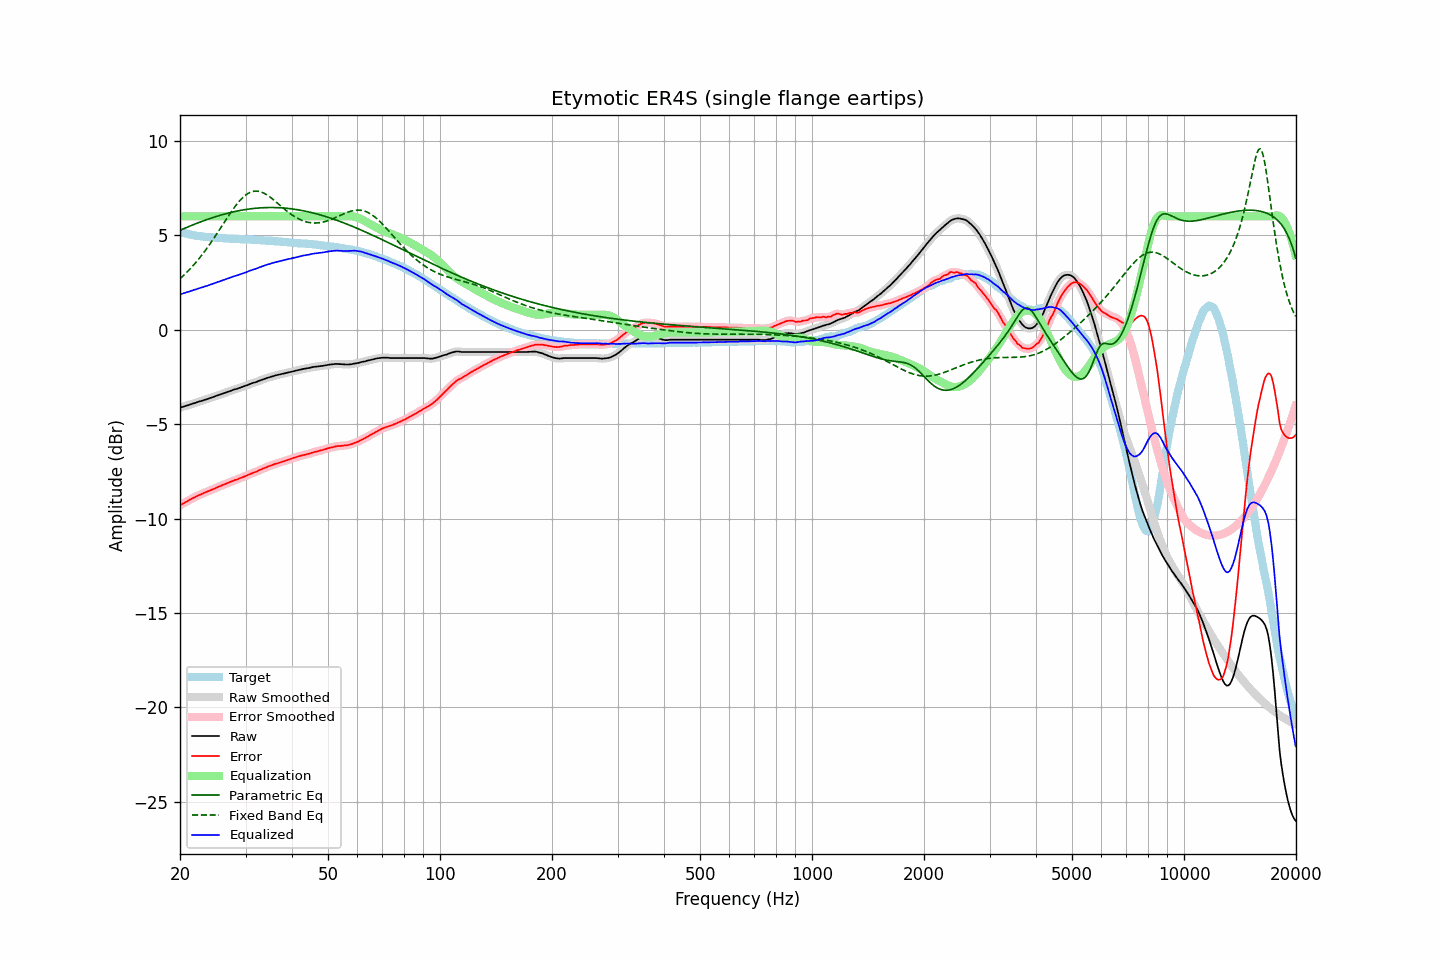

Values plotted in this chart, from the file beside it:
frequency, raw, error, smoothed, error_smoothed, equalization, parametric_eq, fixed_band_eq, equalized_raw, equalized_smoothed, target
20.00, -4.13, -9.31, -4.13, -9.31, 6.00, 5.26, 2.70, 1.87, 1.87, 5.17
20.20, -4.10, -9.25, -4.11, -9.26, 6.00, 5.30, 2.77, 1.90, 1.89, 5.14
20.40, -4.08, -9.21, -4.08, -9.21, 6.00, 5.33, 2.85, 1.92, 1.92, 5.12
20.61, -4.06, -9.16, -4.05, -9.16, 6.00, 5.37, 2.93, 1.94, 1.95, 5.10
20.81, -4.02, -9.11, -4.03, -9.11, 6.00, 5.41, 3.02, 1.98, 1.97, 5.08
21.02, -4.00, -9.07, -4.00, -9.06, 6.00, 5.44, 3.10, 2.00, 2.00, 5.06
21.23, -3.97, -9.02, -3.97, -9.01, 6.00, 5.48, 3.19, 2.03, 2.03, 5.04
21.44, -3.94, -8.97, -3.95, -8.97, 6.00, 5.51, 3.28, 2.06, 2.05, 5.02
21.66, -3.92, -8.92, -3.92, -8.92, 6.00, 5.55, 3.37, 2.08, 2.08, 5.00
21.87, -3.89, -8.89, -3.89, -8.88, 6.00, 5.58, 3.47, 2.11, 2.11, 4.99
22.09, -3.86, -8.84, -3.86, -8.84, 6.00, 5.61, 3.57, 2.14, 2.14, 4.97
22.31, -3.83, -8.79, -3.84, -8.80, 6.00, 5.65, 3.67, 2.17, 2.16, 4.96
22.54, -3.81, -8.76, -3.81, -8.76, 6.00, 5.68, 3.78, 2.19, 2.19, 4.95
22.76, -3.78, -8.72, -3.78, -8.72, 6.00, 5.71, 3.88, 2.22, 2.22, 4.94
22.99, -3.75, -8.68, -3.75, -8.68, 6.00, 5.74, 3.99, 2.25, 2.25, 4.93
23.22, -3.72, -8.64, -3.73, -8.65, 6.00, 5.77, 4.10, 2.28, 2.27, 4.92
23.45, -3.70, -8.61, -3.70, -8.61, 6.00, 5.81, 4.22, 2.30, 2.30, 4.91
23.69, -3.68, -8.57, -3.67, -8.57, 6.00, 5.84, 4.34, 2.32, 2.33, 4.90
23.92, -3.64, -8.54, -3.65, -8.54, 6.00, 5.86, 4.46, 2.36, 2.35, 4.90
24.16, -3.61, -8.50, -3.61, -8.50, 6.00, 5.89, 4.58, 2.39, 2.39, 4.89
24.40, -3.58, -8.47, -3.58, -8.47, 6.00, 5.92, 4.70, 2.42, 2.42, 4.89
24.65, -3.55, -8.43, -3.55, -8.43, 6.00, 5.95, 4.83, 2.45, 2.45, 4.87
24.89, -3.52, -8.40, -3.52, -8.39, 6.00, 5.98, 4.96, 2.48, 2.48, 4.87
25.14, -3.49, -8.36, -3.49, -8.36, 6.00, 6.00, 5.09, 2.51, 2.51, 4.86
25.39, -3.46, -8.32, -3.46, -8.32, 6.00, 6.03, 5.22, 2.54, 2.54, 4.85
25.65, -3.43, -8.29, -3.43, -8.28, 6.00, 6.05, 5.35, 2.57, 2.57, 4.85
25.91, -3.41, -8.25, -3.40, -8.25, 6.00, 6.08, 5.48, 2.59, 2.60, 4.84
26.16, -3.37, -8.21, -3.37, -8.21, 6.00, 6.10, 5.61, 2.63, 2.63, 4.84
26.43, -3.35, -8.18, -3.34, -8.18, 6.00, 6.13, 5.74, 2.65, 2.66, 4.84
26.69, -3.31, -8.14, -3.31, -8.15, 6.00, 6.15, 5.87, 2.69, 2.69, 4.83
26.96, -3.28, -8.11, -3.29, -8.11, 6.00, 6.17, 6.00, 2.72, 2.71, 4.83
27.23, -3.26, -8.07, -3.25, -8.07, 6.00, 6.19, 6.13, 2.74, 2.75, 4.82
27.50, -3.22, -8.04, -3.22, -8.04, 6.00, 6.21, 6.25, 2.78, 2.78, 4.81
27.77, -3.19, -8.01, -3.19, -8.00, 6.00, 6.23, 6.38, 2.81, 2.81, 4.81
28.05, -3.16, -7.97, -3.17, -7.97, 6.00, 6.25, 6.49, 2.84, 2.83, 4.80
28.33, -3.14, -7.95, -3.14, -7.94, 6.00, 6.27, 6.60, 2.86, 2.86, 4.80
28.62, -3.12, -7.91, -3.11, -7.91, 6.00, 6.29, 6.71, 2.88, 2.89, 4.80
28.90, -3.08, -7.87, -3.09, -7.88, 6.00, 6.30, 6.81, 2.92, 2.91, 4.79
29.19, -3.05, -7.84, -3.05, -7.84, 6.00, 6.32, 6.90, 2.95, 2.95, 4.79
29.48, -3.02, -7.81, -3.02, -7.81, 6.00, 6.33, 6.99, 2.98, 2.98, 4.79
29.78, -2.99, -7.78, -3.00, -7.78, 6.00, 6.35, 7.07, 3.01, 3.00, 4.78
30.08, -2.97, -7.75, -2.96, -7.74, 6.00, 6.36, 7.13, 3.03, 3.04, 4.78
30.38, -2.94, -7.71, -2.93, -7.71, 6.00, 6.38, 7.19, 3.06, 3.07, 4.77
30.68, -2.89, -7.66, -2.90, -7.67, 6.00, 6.39, 7.24, 3.11, 3.10, 4.77
30.99, -2.87, -7.63, -2.86, -7.63, 6.00, 6.40, 7.28, 3.13, 3.14, 4.77
31.30, -2.84, -7.60, -2.83, -7.60, 6.00, 6.41, 7.31, 3.16, 3.17, 4.77
31.61, -2.80, -7.56, -2.81, -7.57, 6.00, 6.42, 7.33, 3.20, 3.19, 4.75
31.93, -2.78, -7.54, -2.78, -7.53, 6.00, 6.43, 7.33, 3.22, 3.22, 4.75
32.24, -2.75, -7.50, -2.75, -7.50, 6.00, 6.43, 7.33, 3.25, 3.25, 4.75
32.57, -2.72, -7.45, -2.72, -7.46, 6.00, 6.44, 7.32, 3.28, 3.28, 4.74
32.89, -2.68, -7.42, -2.68, -7.42, 6.00, 6.45, 7.30, 3.32, 3.32, 4.73
33.22, -2.65, -7.39, -2.65, -7.38, 6.00, 6.45, 7.27, 3.35, 3.35, 4.73
33.55, -2.62, -7.34, -2.62, -7.35, 6.00, 6.46, 7.23, 3.38, 3.38, 4.72
33.89, -2.59, -7.31, -2.59, -7.31, 6.00, 6.46, 7.19, 3.41, 3.41, 4.72
34.23, -2.56, -7.28, -2.57, -7.28, 6.00, 6.46, 7.14, 3.44, 3.43, 4.71
34.57, -2.53, -7.24, -2.54, -7.24, 6.00, 6.46, 7.08, 3.47, 3.46, 4.70
34.92, -2.51, -7.21, -2.51, -7.21, 6.00, 6.47, 7.02, 3.49, 3.49, 4.70
35.27, -2.49, -7.18, -2.49, -7.18, 6.00, 6.47, 6.96, 3.51, 3.51, 4.70
35.62, -2.46, -7.15, -2.46, -7.15, 6.00, 6.46, 6.89, 3.54, 3.54, 4.68
35.97, -2.43, -7.11, -2.44, -7.12, 6.00, 6.46, 6.82, 3.57, 3.56, 4.68
... 635 more rows
